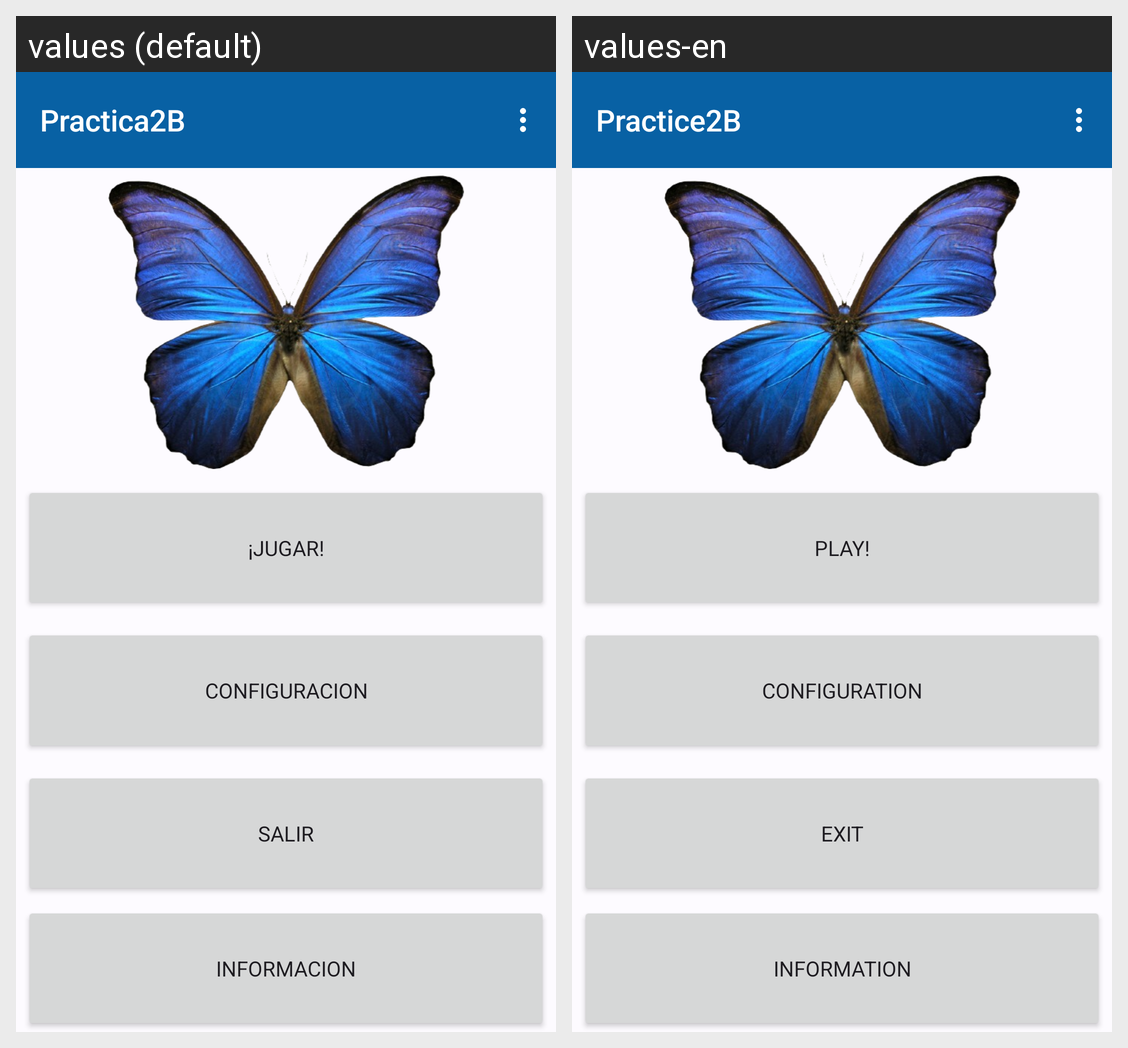

Here is an Android app screen in its default locale and in the app's own translations. Write out the translated-string differences for the strings that appear on this screen.
Android screen res/layout/activity_main.xml rendered under 2 locales, left to right: values (default), values-en. Device: Nexus 5 (rendered at 1080×1920; each locale shown at half size, 540×960, under a caption strip naming it); theme Theme.Practica2B.
Strings drawn on this screen, with the default value and each locale's value (text and hints the layout hard-codes, and strings that could not be matched under every locale, appear in the picture but are not listed):

app_name
  values: Practica2B
  values-en: Practice2B

jugar
  values: ¡Jugar!
  values-en: Play!

configuracion
  values: Configuracion
  values-en: Configuration

salir
  values: Salir
  values-en: Exit

informacion
  values: Informacion
  values-en: Information
